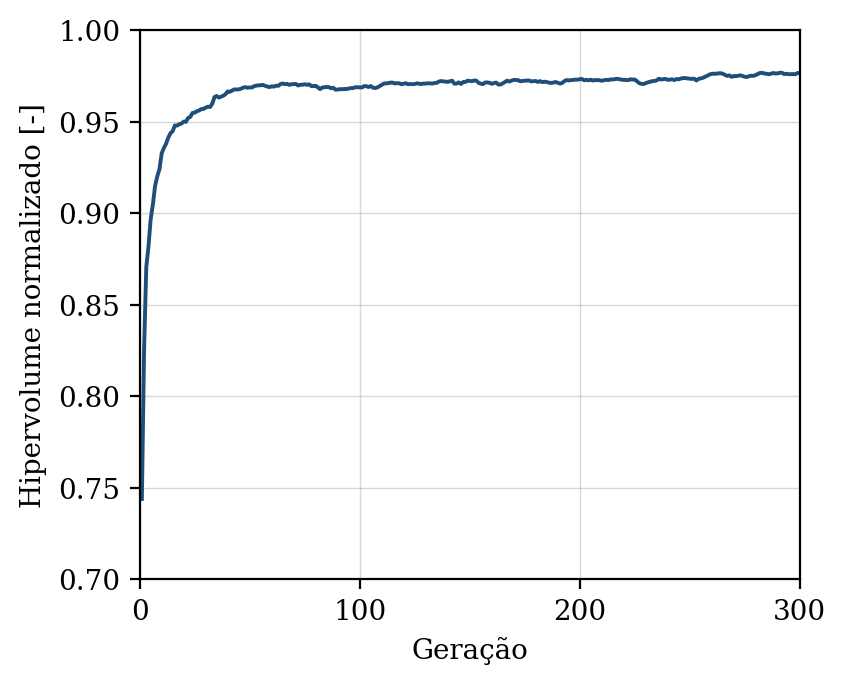

Source data for this figure (header and first rows):
geracao, hipervolume, n_solucoes, n_avaliacoes
1, 0.7439, 4, 50
2, 0.8256, 6, 100
3, 0.8706, 11, 150
4, 0.8819, 17, 200
5, 0.8967, 24, 250
6, 0.9047, 29, 300
7, 0.9149, 34, 350
8, 0.9201, 41, 400
9, 0.9241, 49, 450
10, 0.9326, 50, 500
11, 0.9356, 50, 550
12, 0.9379, 50, 600
13, 0.9413, 50, 650
14, 0.9436, 50, 700
15, 0.9448, 50, 750
16, 0.9479, 50, 800
17, 0.9478, 50, 850
18, 0.9486, 50, 900
19, 0.9489, 50, 950
20, 0.95, 50, 1000
21, 0.9499, 50, 1050
22, 0.952, 50, 1100
23, 0.9525, 50, 1150
24, 0.9547, 50, 1200
25, 0.9549, 50, 1250
26, 0.9557, 50, 1300
27, 0.956, 50, 1350
28, 0.9568, 50, 1400
29, 0.9569, 50, 1450
30, 0.9576, 50, 1500
31, 0.9581, 50, 1550
32, 0.9579, 50, 1600
33, 0.9598, 50, 1650
34, 0.9634, 50, 1700
35, 0.964, 50, 1750
36, 0.9631, 50, 1800
37, 0.9636, 50, 1850
38, 0.9641, 50, 1900
39, 0.965, 50, 1950
40, 0.9665, 50, 2000
41, 0.9663, 50, 2050
42, 0.9669, 50, 2100
43, 0.9676, 50, 2150
44, 0.9675, 50, 2200
45, 0.9676, 50, 2250
46, 0.9679, 50, 2300
47, 0.9685, 50, 2350
48, 0.9688, 50, 2400
49, 0.9685, 50, 2450
50, 0.9686, 50, 2500
51, 0.9686, 50, 2550
52, 0.9693, 50, 2600
53, 0.9696, 50, 2650
54, 0.9697, 50, 2700
55, 0.9699, 50, 2750
56, 0.97, 50, 2800
57, 0.9695, 50, 2850
58, 0.9691, 50, 2900
59, 0.9688, 50, 2950
60, 0.9693, 50, 3000
... 240 more rows
